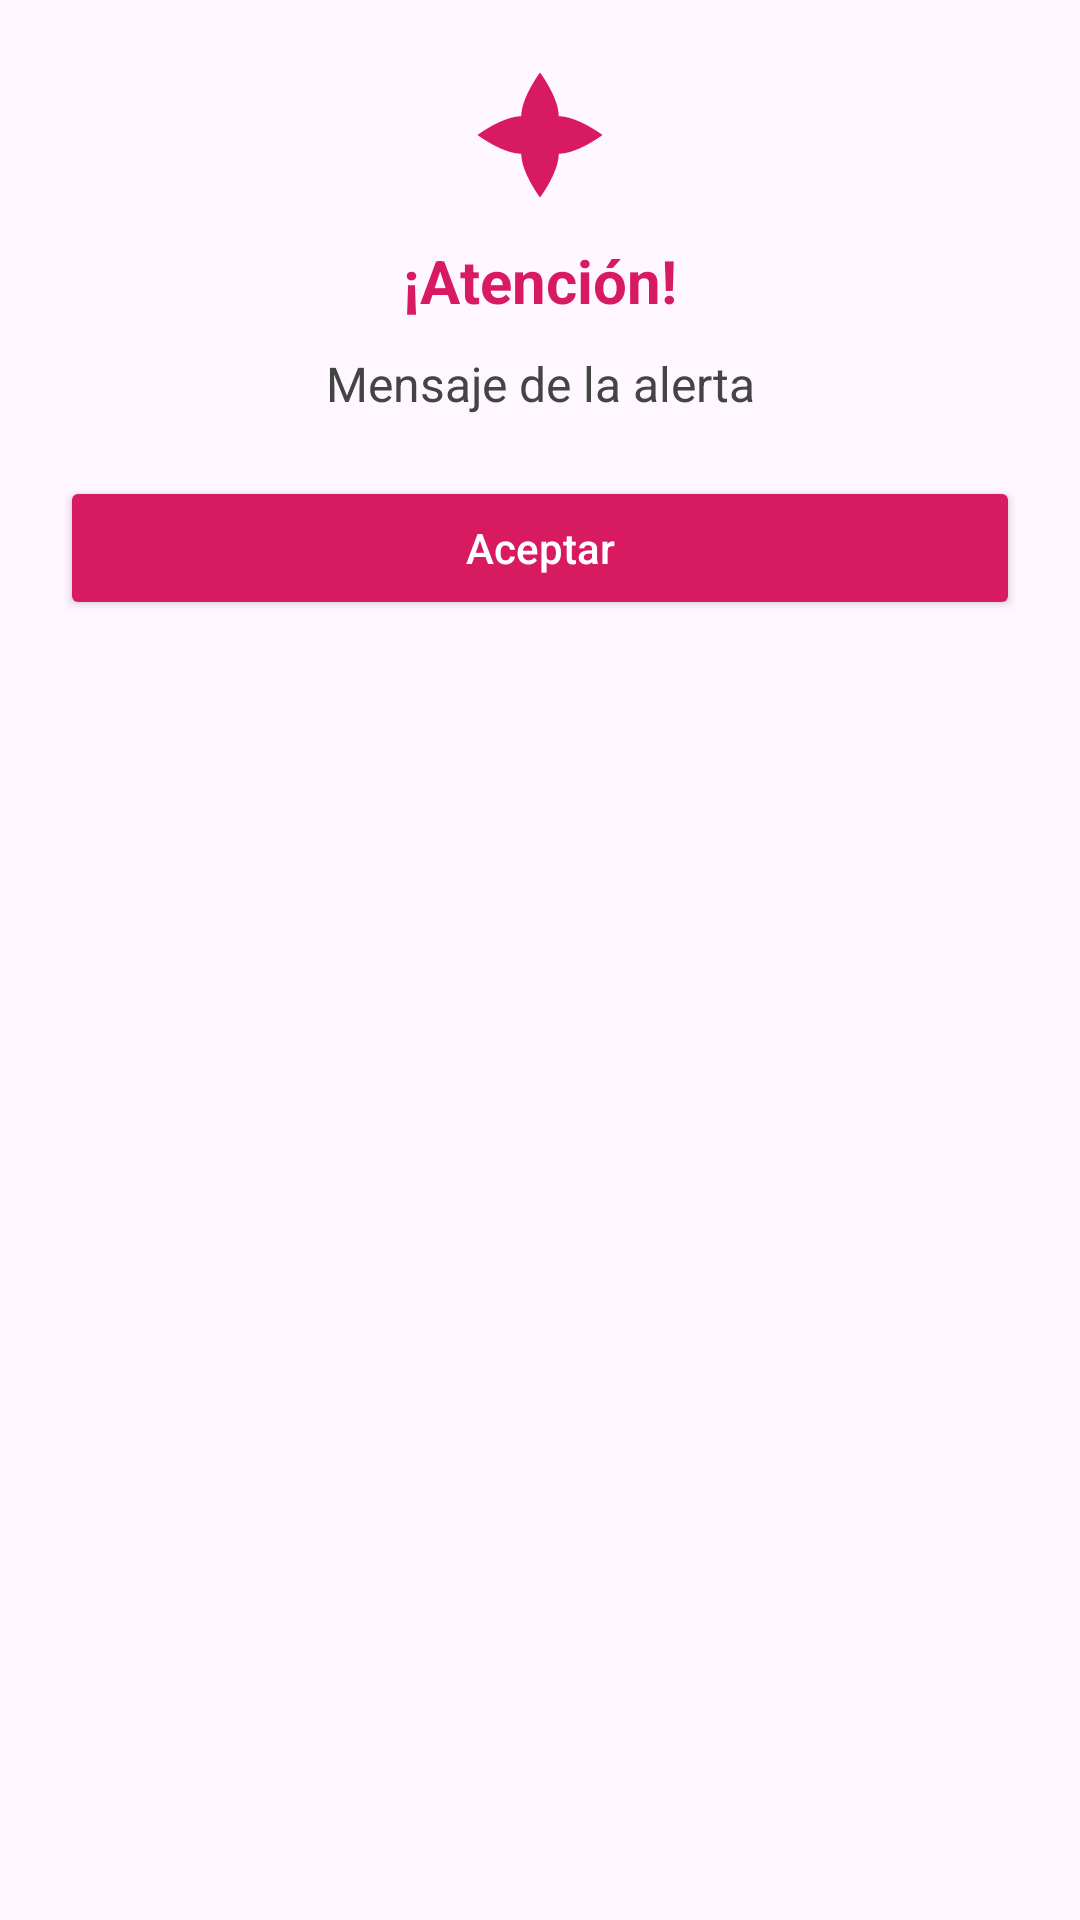

Reconstruct the res/layout file that produces this screen, plus the resources it refers to.
<!-- AndroidManifest.xml: application theme Theme.FlowersApp -->
<!-- res/layout/custom_alert_dialog.xml -->
<?xml version="1.0" encoding="utf-8"?>
<LinearLayout xmlns:android="http://schemas.android.com/apk/res/android"
    android:layout_width="300dp"
    android:layout_height="wrap_content"
    xmlns:app="http://schemas.android.com/apk/res-auto"
    android:layout_gravity="center"
    android:background="@drawable/alert_background"
    android:orientation="vertical"
    android:padding="20dp">

    <ImageView
        android:id="@+id/alertIcon"
        android:layout_width="50dp"
        android:layout_height="50dp"
        android:layout_gravity="center"
        android:src="@drawable/ic_flower"
        app:tint="@color/pink_button" />

    <TextView
        android:id="@+id/alertTitle"
        android:layout_width="wrap_content"
        android:layout_height="wrap_content"
        android:layout_gravity="center"
        android:layout_marginTop="10dp"
        android:text="¡Atención!"
        android:textColor="@color/pink_button"
        android:textSize="20sp"
        android:textStyle="bold" />

    <TextView
        android:id="@+id/alertMessage"
        android:layout_width="wrap_content"
        android:layout_height="wrap_content"
        android:layout_gravity="center"
        android:layout_marginTop="10dp"
        android:gravity="center"
        android:text="Mensaje de la alerta"
        android:textColor="#444444"
        android:textSize="16sp" />

    <Button
        android:id="@+id/btnAlertOk"
        android:layout_width="match_parent"
        android:layout_height="wrap_content"
        android:layout_marginTop="20dp"
        android:backgroundTint="@color/pink_button"
        android:text="Aceptar"
        android:textColor="@android:color/white"
        android:textAllCaps="false"
        app:cornerRadius="20dp" />

</LinearLayout>
<!-- resources referenced by this layout -->
<resources>
  <color name="pink_button">#D81B60</color>
  <!-- drawable ic_flower (drawable) -->
  <vector xmlns:android="http://schemas.android.com/apk/res/android"
      android:width="24dp"
      android:height="24dp"
      android:viewportWidth="24"
      android:viewportHeight="24">
      <path
          android:fillColor="#FFFFFF"
          android:pathData="M12,22C12,22 9,18 9,15C9,13.34 10.34,12 12,12C13.66,12 15,13.34 15,15C15,18 12,22 12,22ZM12,2C12,2 15,6 15,9C15,10.66 13.66,12 12,12C10.34,12 9,10.66 9,9C9,6 12,2 12,2ZM22,12C22,12 18,15 15,15C13.34,15 12,13.66 12,12C12,10.34 13.34,9 15,9C18,9 22,12 22,12ZM2,12C2,12 6,9 9,9C10.66,9 12,10.34 12,12C12,13.66 10.66,15 9,15C6,15 2,12 2,12Z" />
  </vector>
  <style name="Theme.FlowersApp" parent="Theme.MaterialComponents.DayNight.DarkActionBar">
          
          <item name="colorPrimary">@color/purple_500</item>
          <item name="colorPrimaryVariant">@color/purple_700</item>
          <item name="colorOnPrimary">@color/white</item>
          
          <item name="colorSecondary">@color/teal_200</item>
          <item name="colorSecondaryVariant">@color/teal_700</item>
          <item name="colorOnSecondary">@color/black</item>
          
          <item name="android:statusBarColor">?attr/colorPrimaryVariant</item>
          
      </style>
  <color name="purple_500">#FF6200EE</color>
  <color name="purple_700">#FF3700B3</color>
  <color name="white">#FFFFFFFF</color>
  <color name="teal_200">#FF03DAC5</color>
  <color name="teal_700">#FF018786</color>
  <color name="black">#FF000000</color>
</resources>
